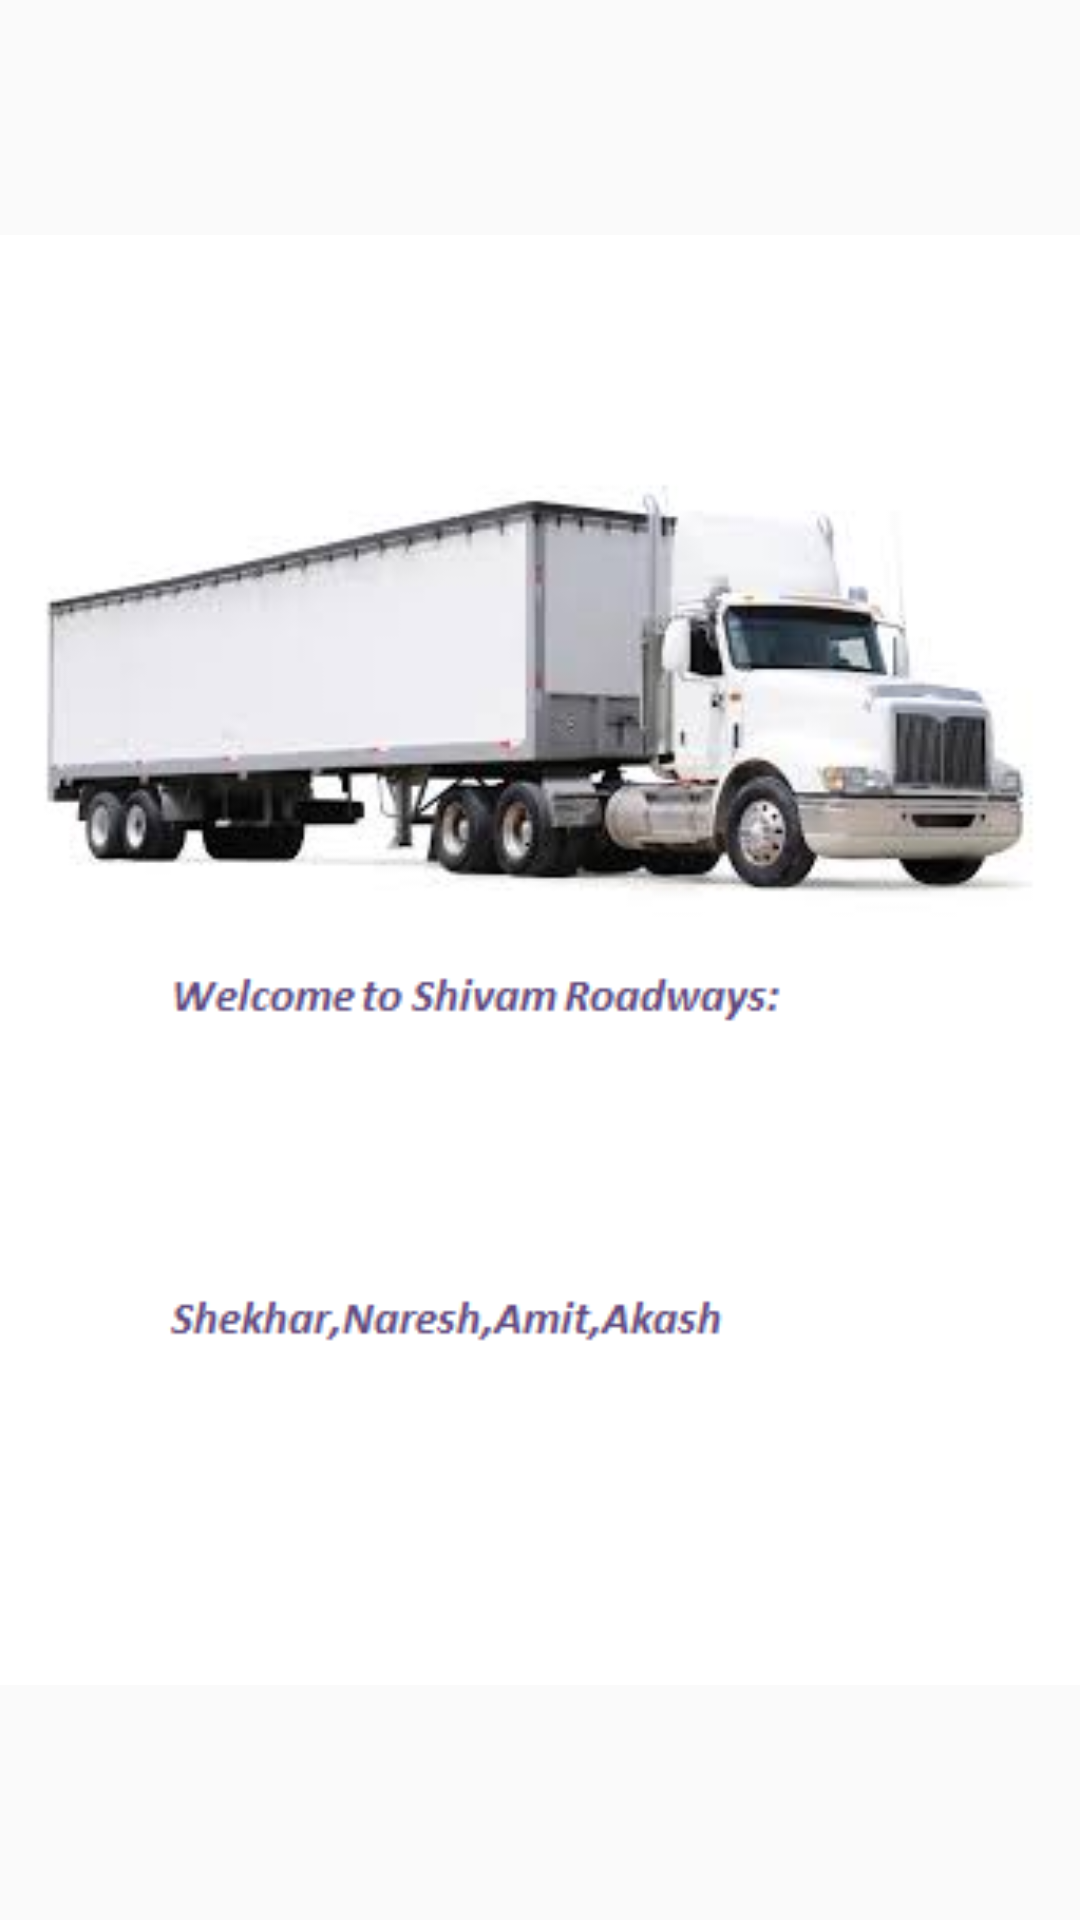

The Android layout XML behind this screen, and the referenced resources:
<!-- AndroidManifest.xml: application theme AppTheme -->
<!-- res/layout/activity_welcome.xml -->
<?xml version="1.0" encoding="utf-8"?>
<android.support.constraint.ConstraintLayout xmlns:android="http://schemas.android.com/apk/res/android"
    xmlns:app="http://schemas.android.com/apk/res-auto"
    xmlns:tools="http://schemas.android.com/tools"
    android:layout_width="match_parent"
    android:layout_height="match_parent"
    tools:context="com.logistics.sj.appv1.ui.Welcome">

    <ImageView
        android:layout_width="match_parent"
        android:layout_height="match_parent"
        android:src="@drawable/welcome" />

</android.support.constraint.ConstraintLayout>
<!-- resources referenced by this layout -->
<resources>
  <!-- drawable welcome: png bitmap (drawable-xhdpi, 66802 bytes) -->
  <style name="AppTheme" parent="Theme.AppCompat.Light.NoActionBar">
          
          <item name="colorPrimary">@color/colorPrimary</item>
          <item name="colorPrimaryDark">@color/colorPrimaryDark</item>
          <item name="colorAccent">@color/colorAccent</item>
      </style>
  <color name="colorPrimary">#7e55c1</color>
  <color name="colorPrimaryDark">#b084f4</color>
  <color name="colorAccent">#FF4081</color>
</resources>
